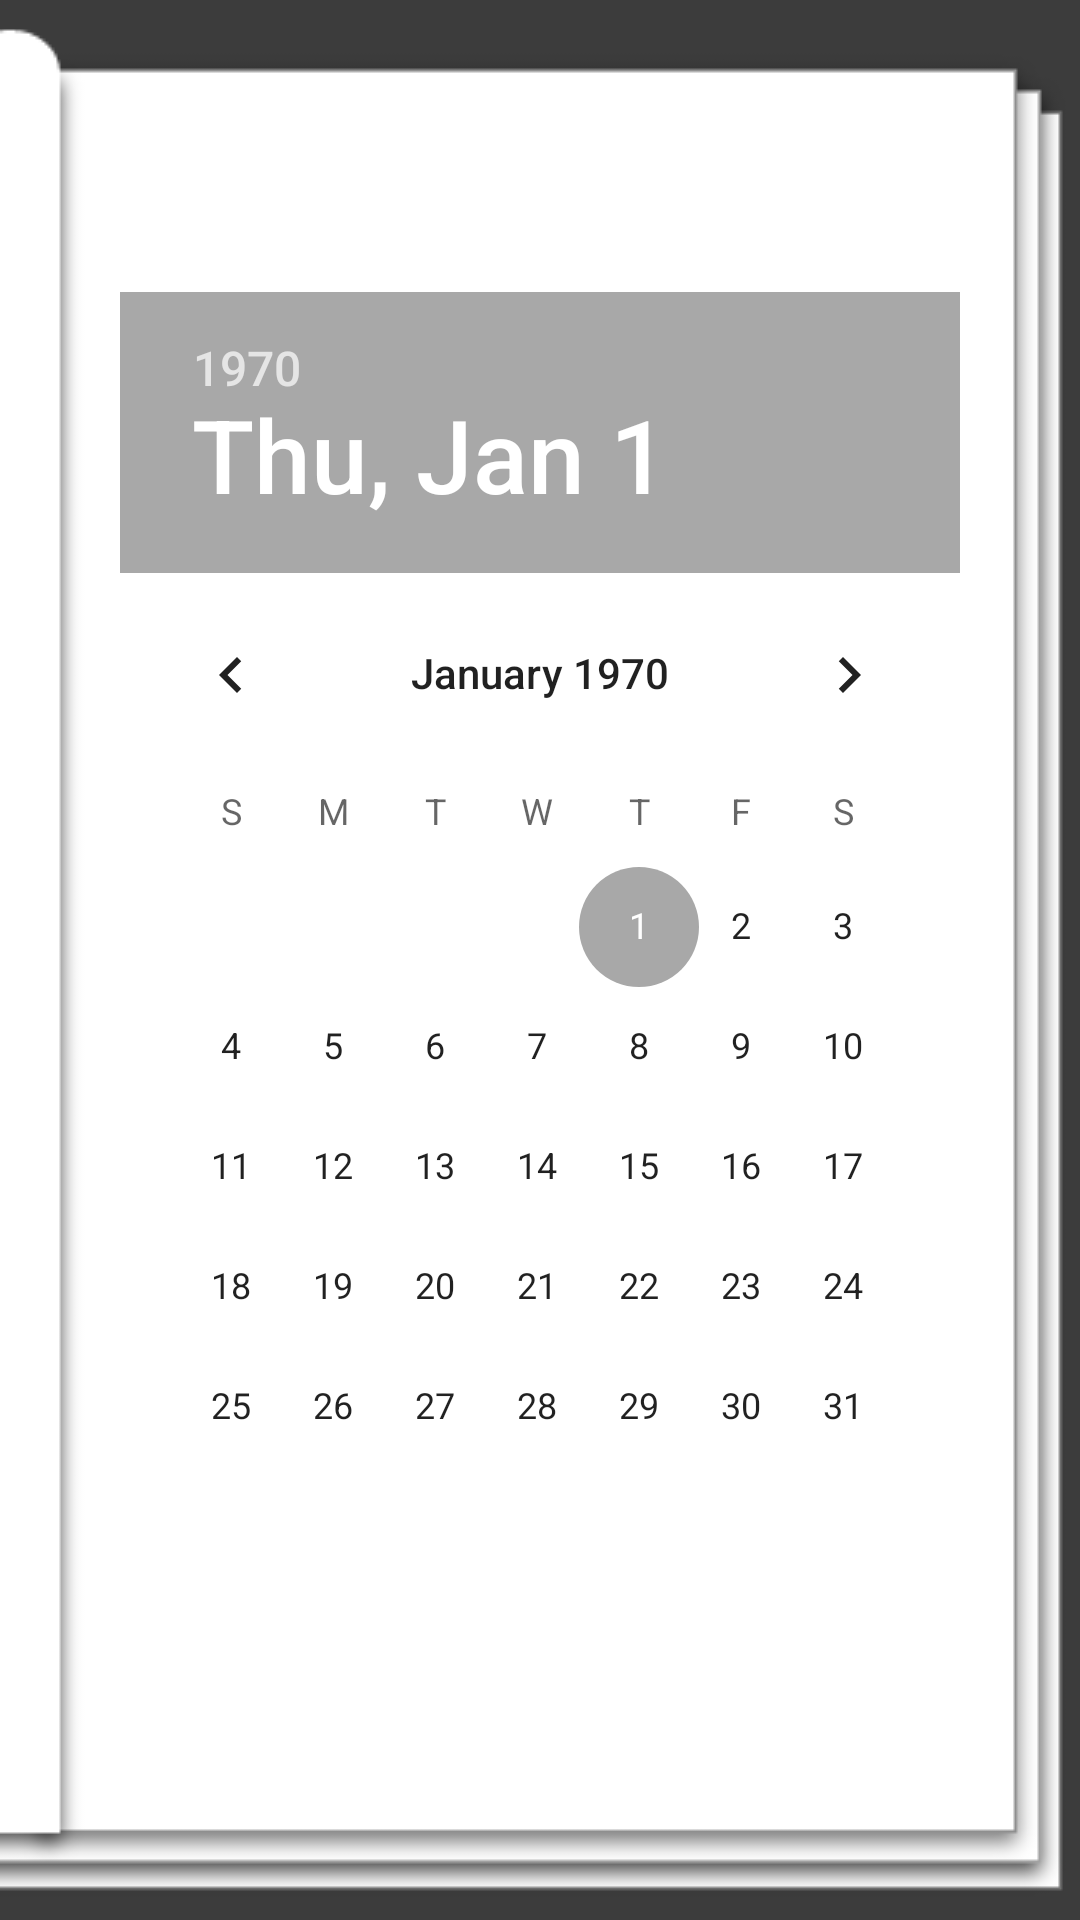

Android layout source for this screen:
<!-- AndroidManifest.xml: application theme AppTheme -->
<!-- res/layout/fragment_frag_date_picker.xml -->
<?xml version="1.0" encoding="utf-8"?>
<LinearLayout xmlns:android="http://schemas.android.com/apk/res/android"
    xmlns:tools="http://schemas.android.com/tools"
    android:layout_width="match_parent"
    android:layout_height="match_parent"
    tools:context=".FragDatePicker"
    android:background="@drawable/book_fragment_background"
    android:padding="30dp"
    android:orientation="vertical"
    >



    <TextView
        android:layout_width="match_parent"
        android:layout_height="wrap_content"
        android:id="@+id/dpTitle"
        android:layout_marginRight="5dp"
        android:layout_marginBottom="5dp"
        android:layout_marginLeft="5dp"
        android:textStyle="bold"
        android:fontFamily="@font/roboto"
        android:textSize="20sp"/>

    <TextView
        android:layout_width="match_parent"
        android:layout_marginRight="5dp"
        android:layout_height="wrap_content"
        android:layout_marginLeft="5dp"
        android:layout_marginBottom="5dp"
        android:textSize="15sp"
        android:fontFamily="@font/roboto"
        android:id="@+id/dpDesc"/>

    <DatePicker
        android:layout_margin="10dp"
        android:layout_width="wrap_content"
        android:id="@+id/datePicker"
        android:layout_height="wrap_content"/>

</LinearLayout>
<!-- resources referenced by this layout -->
<resources>
  <!-- drawable book_fragment_background: png bitmap (drawable-v24, 3851 bytes) -->
  <style name="AppTheme" parent="Theme.AppCompat.Light">
          
          <item name="colorPrimary">@color/colorPrimary</item>
          <item name="colorPrimaryDark">@color/colorPrimaryDark</item>
          <item name="colorAccent">@color/colorAccent</item>
          <item name="android:windowLightStatusBar">true</item>
      </style>
  <color name="colorPrimary">#efefef</color>
  <color name="colorPrimaryDark">#efefef</color>
  <color name="colorAccent">#a8a8a8</color>
</resources>
